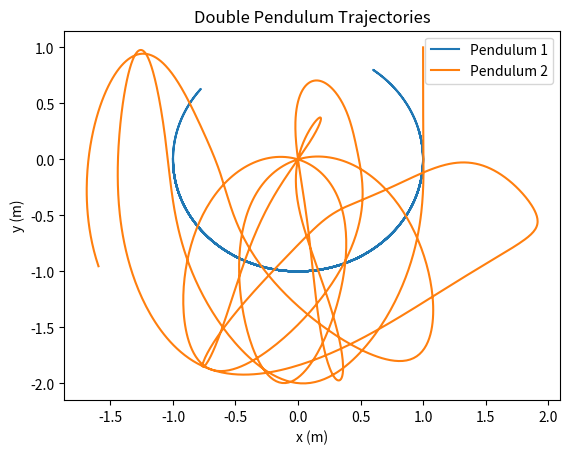

Write Python code to recreate this figure.
import numpy as np
from scipy.integrate import solve_ivp
import matplotlib.pyplot as plt

# Define the parameters for the double pendulum
g = 9.81  # Acceleration due to gravity (m/s^2)
L1 = 1.0  # Length of the first pendulum (m)
L2 = 1.0  # Length of the second pendulum (m)
m1 = 1.0  # Mass of the first pendulum (kg)
m2 = 1.0  # Mass of the second pendulum (kg)

# Define the equations of motion for the double pendulum
def equations(t, y):
    theta1, z1, theta2, z2 = y
    delta = theta2 - theta1

    denominator1 = (m1 + m2) * L1 - m2 * L1 * np.cos(delta) * np.cos(delta)
    denominator2 = (L2 / L1) * denominator1

    theta1_dot = z1
    z1_dot = ((m2 * L1 * z1 * z1 * np.sin(delta) * np.cos(delta) +
               m2 * g * np.sin(theta2) * np.cos(delta) +
               m2 * L2 * z2 * z2 * np.sin(delta) -
               (m1 + m2) * g * np.sin(theta1)) / denominator1)

    theta2_dot = z2
    z2_dot = ((-m2 * L2 * z2 * z2 * np.sin(delta) * np.cos(delta) +
               (m1 + m2) * g * np.sin(theta1) * np.cos(delta) -
               (m1 + m2) * L1 * z1 * z1 * np.sin(delta) -
               (m1 + m2) * g * np.sin(theta2)) / denominator2)

    return [theta1_dot, z1_dot, theta2_dot, z2_dot]

# Define initial conditions (in radians and radians per second)
initial_conditions = [np.pi / 2, 0, np.pi / 1, 0]

# Define the time span for the simulation
t_span = (0, 10)
t_eval = np.linspace(0, 10, 2000)

# Solve the equations
solution = solve_ivp(equations, t_span, initial_conditions, t_eval=t_eval, rtol=1e-9)

# Extract the angles from the solution
theta1 = solution.y[0]
theta2 = solution.y[2]

# Calculate the (x, y) positions of the pendulums
x1 = L1 * np.sin(theta1)
y1 = -L1 * np.cos(theta1)
x2 = x1 + L2 * np.sin(theta2)
y2 = y1 - L2 * np.cos(theta2)

# Plot the trajectories of the pendulums
plt.plot(x1, y1, label='Pendulum 1')
plt.plot(x2, y2, label='Pendulum 2')
plt.xlabel('x (m)')
plt.ylabel('y (m)')
plt.legend()
plt.title('Double Pendulum Trajectories')
plt.show()
